3-way image classification set "datasets" from GitHub (MatthiasDR96/vision_demonstrator); label vocabulary: c-not defect, no defect, scratch.

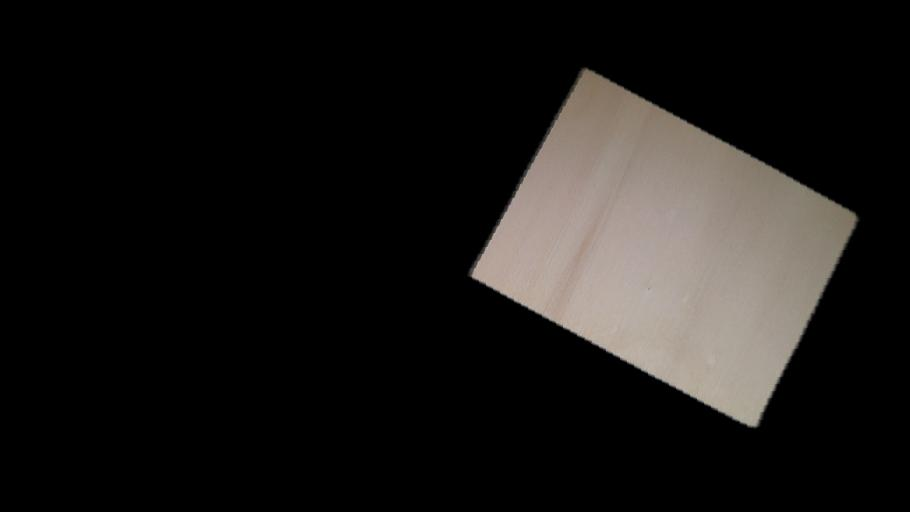
Label: no defect

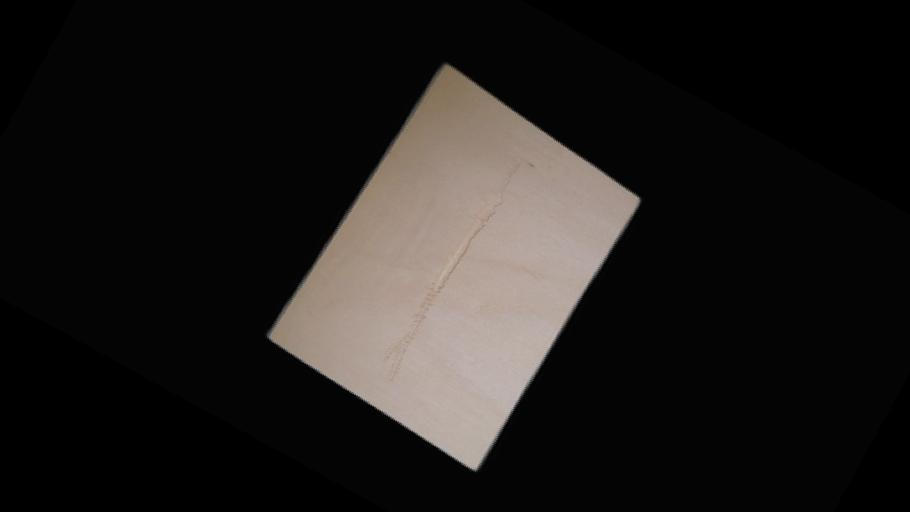
Label: scratch

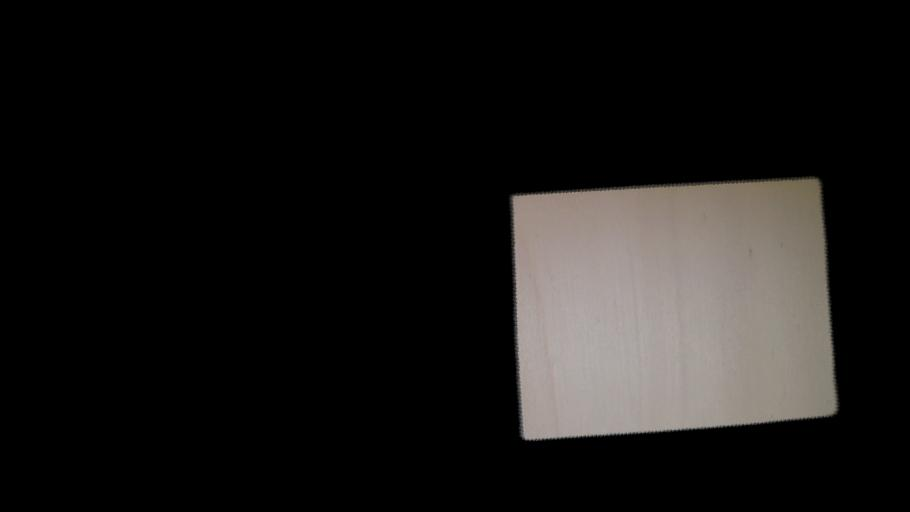
Label: no defect

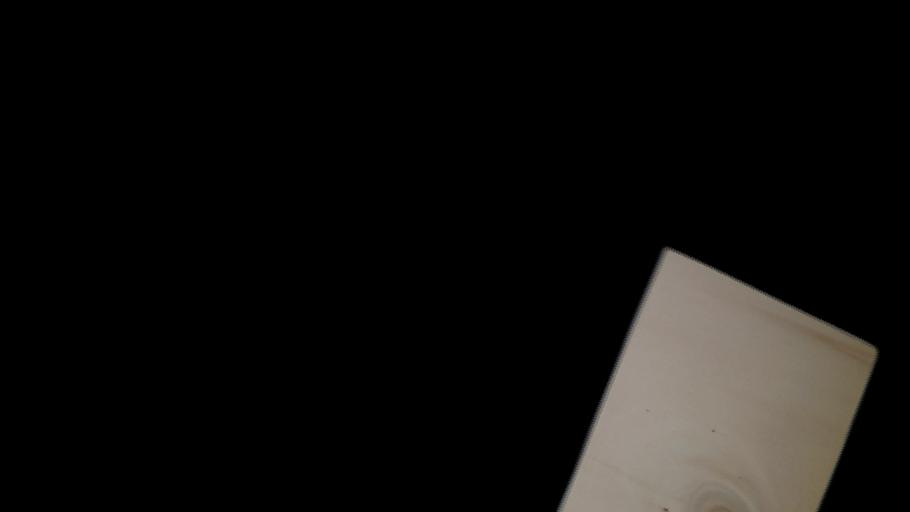
Label: c-not defect

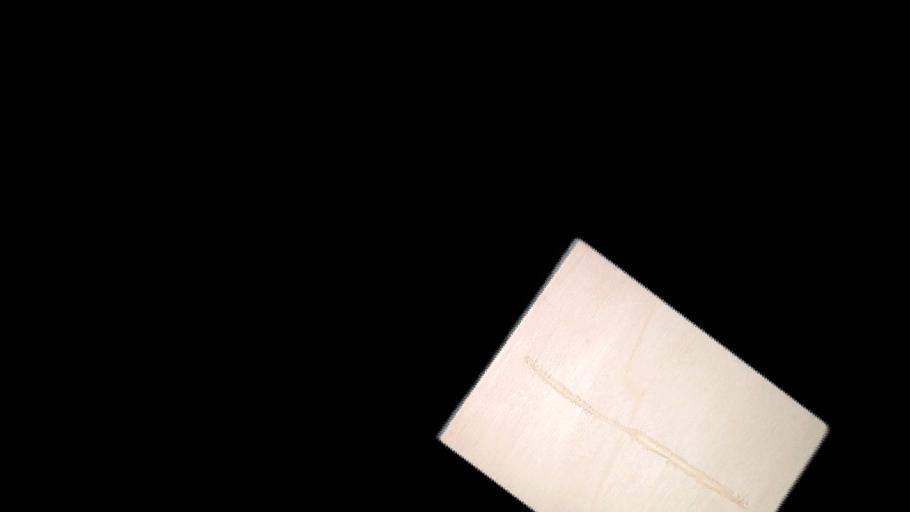
Label: scratch

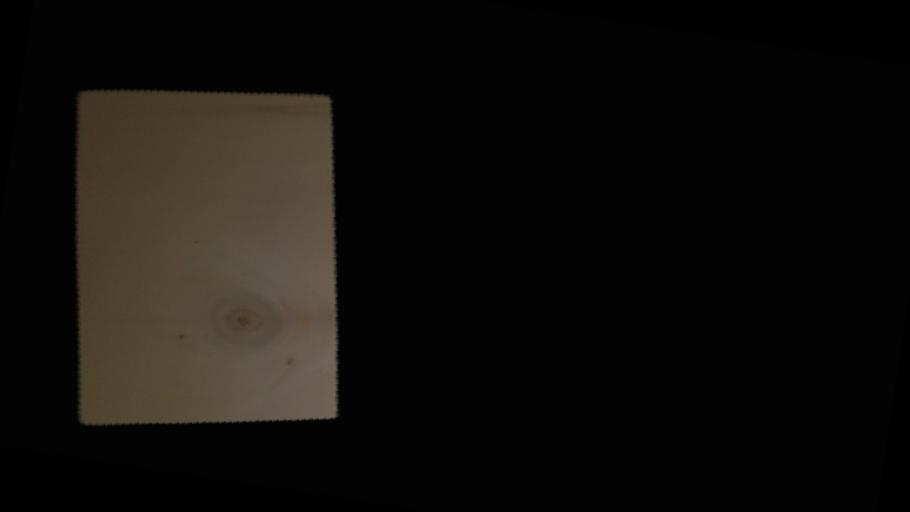
Label: c-not defect
